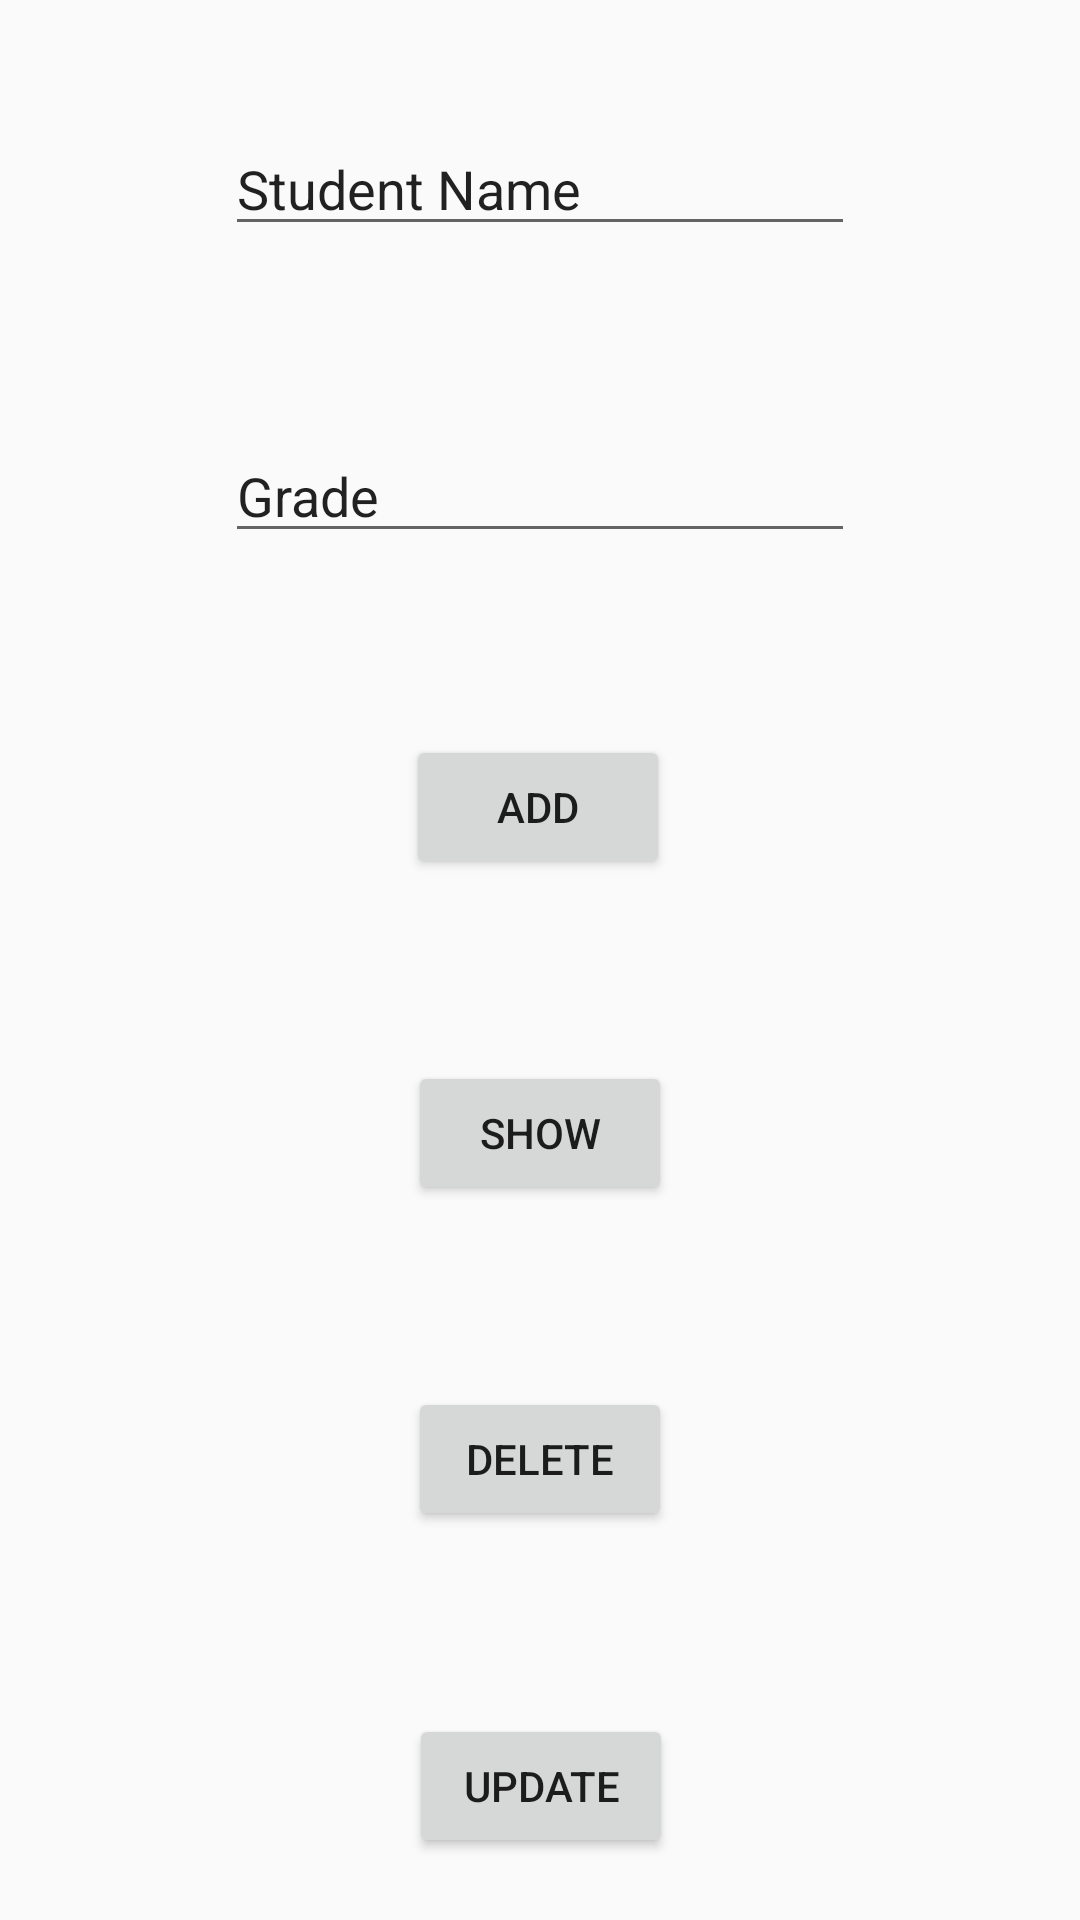

Reconstruct the res/layout file that produces this screen, plus the resources it refers to.
<!-- AndroidManifest.xml: application theme AppTheme -->
<!-- res/layout/activity_content_provider_example.xml -->
<?xml version="1.0" encoding="utf-8"?>
<androidx.constraintlayout.widget.ConstraintLayout xmlns:android="http://schemas.android.com/apk/res/android"
    xmlns:app="http://schemas.android.com/apk/res-auto"
    xmlns:tools="http://schemas.android.com/tools"
    android:layout_width="match_parent"
    android:layout_height="match_parent"
    tools:context=".ContentProviderExample">

    <Button
        android:id="@+id/button"
        android:layout_width="wrap_content"
        android:layout_height="wrap_content"
        android:layout_marginTop="20dp"
        android:layout_marginBottom="20dp"
        android:onClick="onClickAddName"
        android:text="Add"
        app:layout_constraintBottom_toTopOf="@+id/ShowButton"
        app:layout_constraintEnd_toEndOf="parent"
        app:layout_constraintHorizontal_bias="0.498"
        app:layout_constraintStart_toStartOf="parent"
        app:layout_constraintTop_toBottomOf="@+id/GradeText" />

    <Button
        android:id="@+id/ShowButton"
        android:layout_width="88dp"
        android:layout_height="48dp"
        android:layout_marginTop="20dp"
        android:layout_marginBottom="20dp"
        android:onClick="onClickRetrieveStudents"
        android:text="Show"
        app:layout_constraintBottom_toTopOf="@+id/DeleteButton"
        app:layout_constraintEnd_toEndOf="parent"
        app:layout_constraintStart_toStartOf="parent"
        app:layout_constraintTop_toBottomOf="@+id/button" />

    <Button
        android:id="@+id/DeleteButton"
        android:layout_width="88dp"
        android:layout_height="wrap_content"
        android:layout_marginTop="20dp"
        android:layout_marginBottom="20dp"
        android:onClick="onClickDeleteStudent"
        android:text="Delete"
        app:layout_constraintBottom_toTopOf="@+id/UpdateButton"
        app:layout_constraintEnd_toEndOf="parent"
        app:layout_constraintStart_toStartOf="parent"
        app:layout_constraintTop_toBottomOf="@+id/ShowButton" />

    <Button
        android:id="@+id/UpdateButton"
        android:layout_width="88dp"
        android:layout_height="48dp"
        android:layout_marginTop="20dp"
        android:onClick="onClickUpdateStudent"
        android:text="Update"
        app:layout_constraintBottom_toBottomOf="parent"
        app:layout_constraintEnd_toEndOf="parent"
        app:layout_constraintHorizontal_bias="0.501"
        app:layout_constraintStart_toStartOf="parent"
        app:layout_constraintTop_toBottomOf="@+id/DeleteButton" />

    <EditText
        android:id="@+id/StudentText"
        android:layout_width="wrap_content"
        android:layout_height="wrap_content"
        android:layout_marginTop="20dp"
        android:layout_marginBottom="20dp"
        android:ems="10"
        android:inputType="textPersonName"
        android:text="Student Name"
        app:layout_constraintBottom_toTopOf="@+id/GradeText"
        app:layout_constraintEnd_toEndOf="parent"
        app:layout_constraintStart_toStartOf="parent"
        app:layout_constraintTop_toTopOf="parent" />

    <EditText
        android:id="@+id/GradeText"
        android:layout_width="wrap_content"
        android:layout_height="wrap_content"
        android:layout_marginTop="20dp"
        android:layout_marginBottom="20dp"
        android:ems="10"
        android:inputType="textPersonName"
        android:text="Grade"
        app:layout_constraintBottom_toTopOf="@+id/button"
        app:layout_constraintEnd_toEndOf="parent"
        app:layout_constraintStart_toStartOf="parent"
        app:layout_constraintTop_toBottomOf="@+id/StudentText" />

</androidx.constraintlayout.widget.ConstraintLayout>
<!-- resources referenced by this layout -->
<resources>
  <style name="AppTheme" parent="Theme.AppCompat.Light.DarkActionBar">
          
          <item name="colorPrimary">@color/colorPrimary</item>
          <item name="colorPrimaryDark">@color/colorPrimaryDark</item>
          <item name="colorAccent">@color/colorAccent</item>
          <item name="windowActionBar">false</item>
          <item name="windowNoTitle">true</item>
      </style>
  <color name="colorPrimary">#008577</color>
  <color name="colorPrimaryDark">#00574B</color>
  <color name="colorAccent">#D81B60</color>
</resources>
